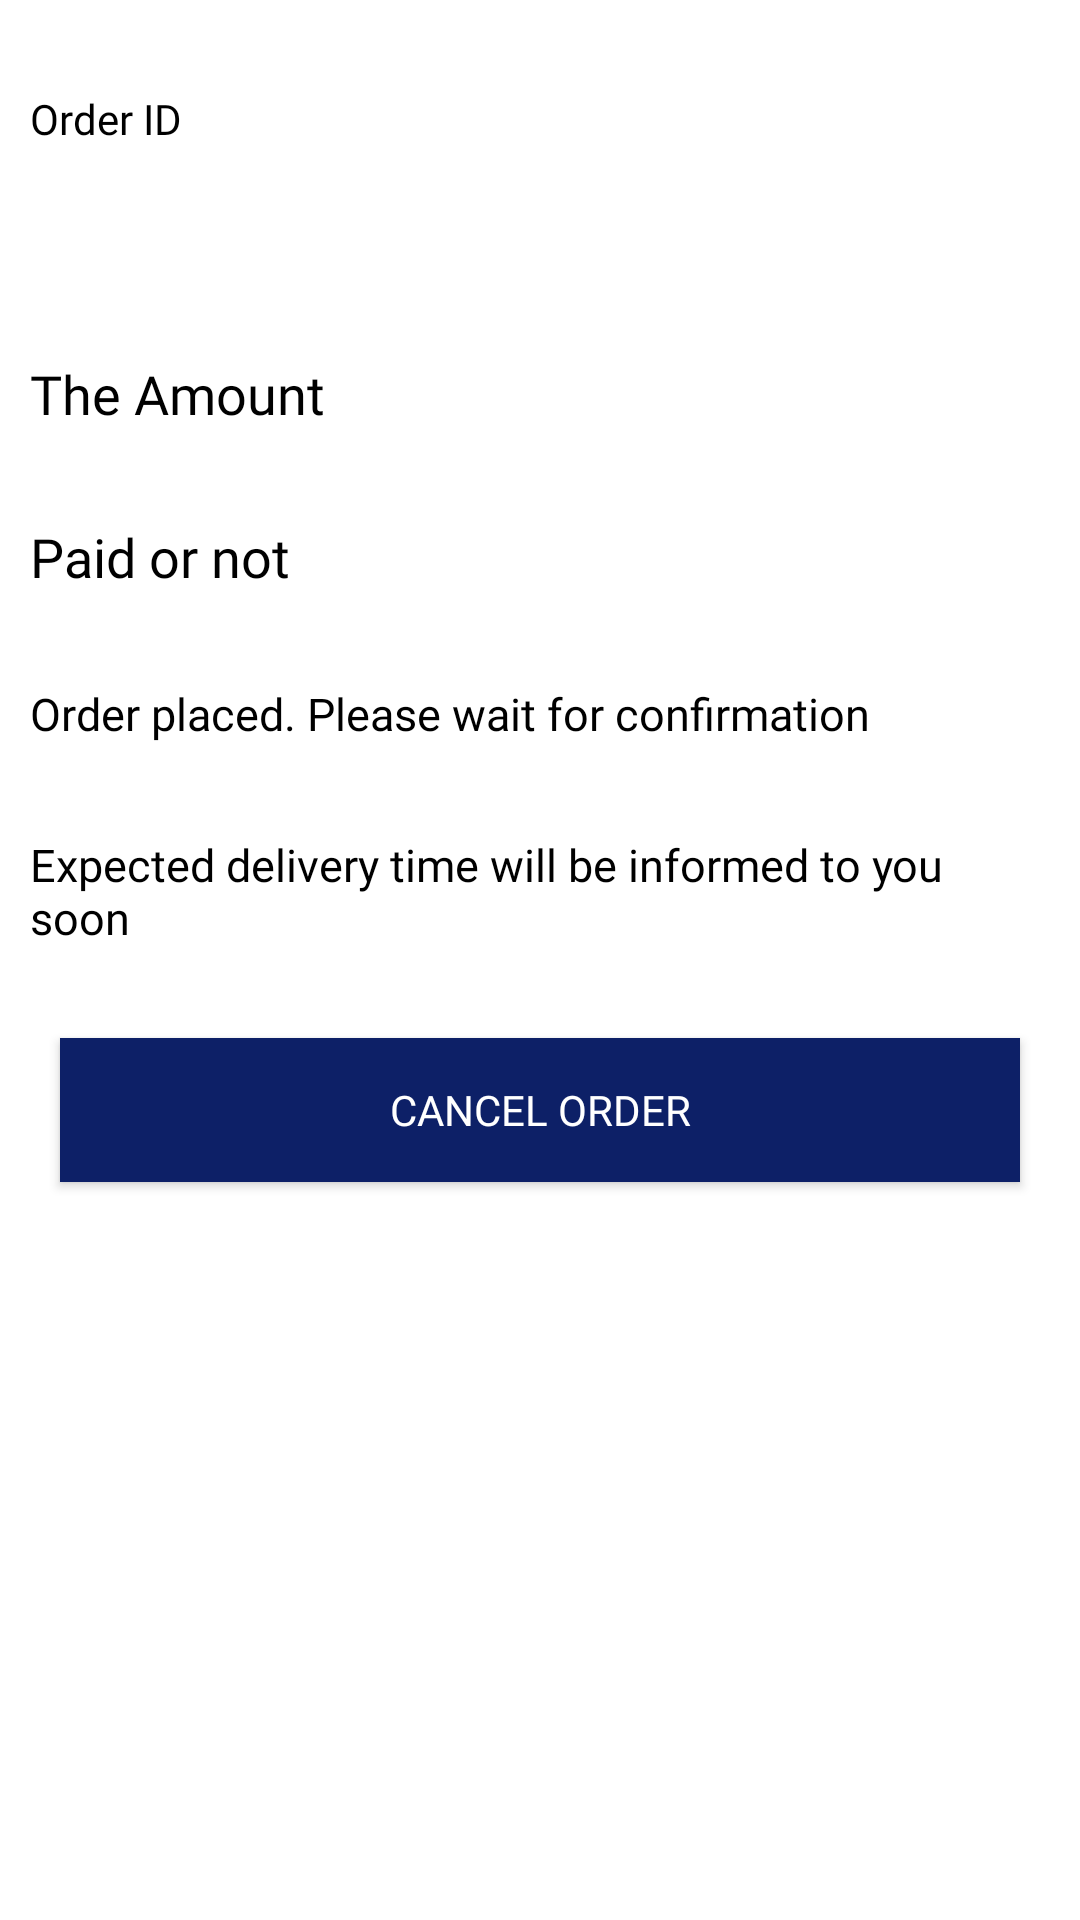

Produce the Android XML layout that renders to this screen, including the resource entries it uses.
<!-- AndroidManifest.xml: application theme Theme.Helopc -->
<!-- res/layout/activity_ordered_item.xml -->
<?xml version="1.0" encoding="utf-8"?>

<ScrollView xmlns:android="http://schemas.android.com/apk/res/android"
    xmlns:app="http://schemas.android.com/apk/res-auto"
    xmlns:tools="http://schemas.android.com/tools"
    android:layout_width="match_parent"
    android:layout_height="match_parent"
    tools:context="com.helopc.app.Ordered_Item">
    <LinearLayout
        android:layout_width="match_parent"
        android:layout_height="match_parent"
        android:orientation="vertical"
        android:background="#fff">
    <TextView
        android:id="@+id/orderid"
        android:layout_width="match_parent"
        android:layout_height="wrap_content"
        android:text="Order ID"
        android:padding="10dp"
        android:textColor="#000"
        android:textSize="14dp"
        android:layout_marginTop="20dp"
        android:fontFamily="@font/itcavant"/>
    <androidx.recyclerview.widget.RecyclerView
        android:background="#EAEAEA"
        android:layout_marginTop="10dp"
        android:id="@+id/recyclerview"
        android:layout_width="match_parent"
        android:layout_height="wrap_content"/>
    <TextView
        android:id="@+id/amount"
        android:layout_width="match_parent"
        android:layout_height="wrap_content"
        android:text="The Amount"
        android:padding="10dp"
        android:textColor="#000"
        android:textSize="18dp"
        android:layout_marginTop="40dp"
        android:fontFamily="@font/metro_m"/>
    <TextView
        android:id="@+id/paid"
        android:layout_width="match_parent"
        android:layout_height="wrap_content"
        android:text="Paid or not"
        android:padding="10dp"
        android:textColor="#000"
        android:textSize="18dp"
        android:layout_marginTop="10dp"
        android:fontFamily="@font/metro_m"/>
    <TextView
        android:id="@+id/orderstatus"
        android:layout_width="match_parent"
        android:layout_height="wrap_content"
        android:text="Order placed. Please wait for confirmation"
        android:padding="10dp"
        android:textSize="15dp"
        android:textColor="#000"
        android:layout_marginTop="10dp"
        android:fontFamily="@font/metro_m"/>
    <TextView
        android:id="@+id/time"
        android:layout_width="match_parent"
        android:layout_height="wrap_content"
        android:text="Expected delivery time will be informed to you soon"
        android:padding="10dp"
        android:textSize="15dp"
        android:textColor="#000"
        android:layout_marginTop="10dp"
        android:fontFamily="@font/metro_m"/>
<androidx.appcompat.widget.AppCompatButton
    android:id="@+id/cancel"
    android:layout_width="match_parent"
    android:layout_height="wrap_content"
    android:text="Cancel Order"
    android:background="@color/teal_700"
    android:textColor="#fff"
    android:fontFamily="@font/metro_m"
    android:layout_margin="20dp"/>
    <androidx.appcompat.widget.AppCompatButton
        android:id="@+id/generateBtn"
        android:layout_width="match_parent"
        android:layout_height="wrap_content"
        android:text="Generate Invoice"
        android:background="@color/teal_700"
        android:textColor="#fff"
        android:fontFamily="@font/metro_m"
        android:layout_margin="20dp"
        android:visibility="gone"/>
</LinearLayout>
</ScrollView>
<!-- resources referenced by this layout -->
<resources>
  <color name="teal_700">#0D2067</color>
  <style name="Theme.Helopc" parent="Theme.MaterialComponents.Light.DarkActionBar">
          
          <item name="fontFamily">@font/metro_m</item>
          <item name="colorPrimary">@color/teal_700</item>
          <item name="colorPrimaryVariant">@color/teal_900</item>
          <item name="colorOnPrimary">@color/teal_700</item>
          
          <item name="colorSecondary">@color/teal_700</item>
          <item name="colorSecondaryVariant">@color/teal_700</item>
          <item name="colorOnSecondary">@color/white</item>
          <item name="android:textColorSecondary">@color/white</item>
          
          <item name="android:statusBarColor" tools:targetApi="l">?attr/colorPrimaryVariant</item>
          
      </style>
  <color name="teal_900">#0B164C</color>
  <color name="white">#FFFFFFFF</color>
</resources>
